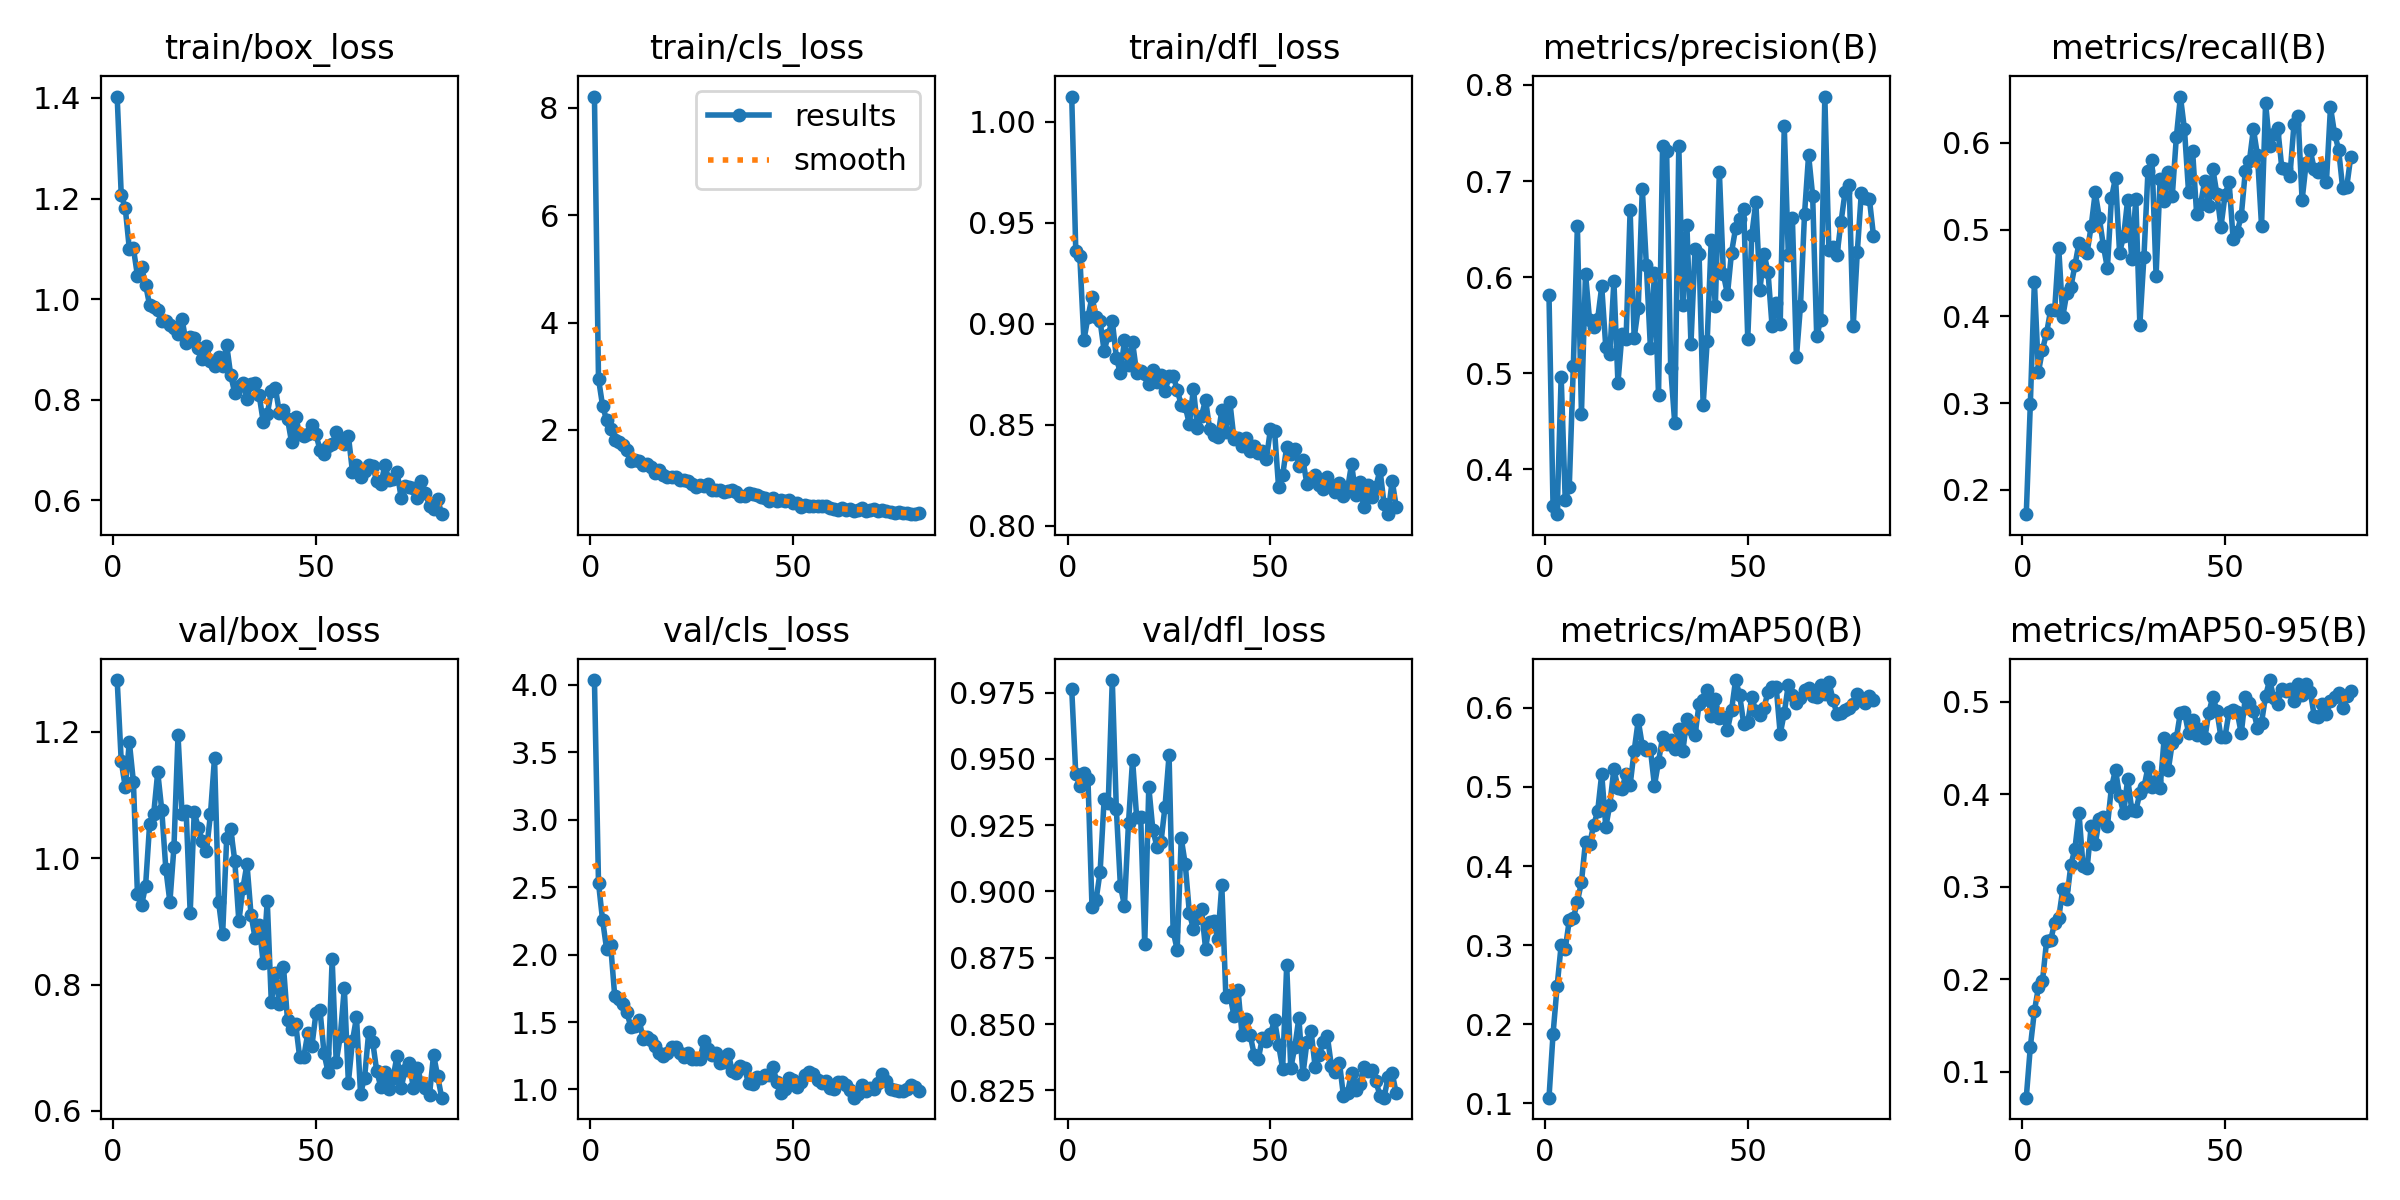

The table this chart was drawn from, first rows:
epoch, time, train/box_loss, train/cls_loss, train/dfl_loss, metrics/precision(B), metrics/recall(B), metrics/mAP50(B), metrics/mAP50-95(B), val/box_loss, val/cls_loss, val/dfl_loss, lr/pg0, lr/pg1, lr/pg2
1, 24.21, 1.403, 8.213, 1.012, 0.581, 0.1718, 0.1074, 0.07191, 1.282, 4.035, 0.9763, 0.0003268, 0.0003268, 0.06765
2, 56.89, 1.208, 2.954, 0.9362, 0.3614, 0.2987, 0.1879, 0.1266, 1.154, 2.532, 0.9443, 0.0006536, 0.0006536, 0.03464
3, 79.42, 1.181, 2.454, 0.9333, 0.3533, 0.4397, 0.2481, 0.1654, 1.112, 2.257, 0.9399, 0.0009738, 0.0009738, 0.001627
4, 102.9, 1.1, 2.183, 0.8918, 0.4965, 0.3358, 0.3002, 0.1913, 1.184, 2.041, 0.9448, 0.0009703, 0.0009703, 0.0009703
5, 125.3, 1.101, 2.015, 0.9032, 0.3684, 0.3616, 0.295, 0.1983, 1.121, 2.068, 0.9424, 0.0009604, 0.0009604, 0.0009604
6, 148.1, 1.047, 1.814, 0.9133, 0.382, 0.3806, 0.3315, 0.2408, 0.9432, 1.692, 0.8941, 0.0009505, 0.0009505, 0.0009505
7, 171.2, 1.064, 1.775, 0.9032, 0.5071, 0.4069, 0.3341, 0.2418, 0.9253, 1.672, 0.8968, 0.0009406, 0.0009406, 0.0009406
8, 193.1, 1.029, 1.729, 0.9013, 0.6534, 0.4073, 0.355, 0.2609, 0.9558, 1.637, 0.9074, 0.0009307, 0.0009307, 0.0009307
9, 217.4, 0.988, 1.628, 0.8863, 0.4579, 0.479, 0.3797, 0.2663, 1.054, 1.572, 0.935, 0.0009208, 0.0009208, 0.0009208
10, 241.2, 0.9844, 1.426, 0.8946, 0.6038, 0.3998, 0.4311, 0.297, 1.07, 1.461, 0.9332, 0.0009109, 0.0009109, 0.0009109
11, 265.1, 0.9776, 1.441, 0.9015, 0.5555, 0.427, 0.4278, 0.2869, 1.136, 1.473, 0.9797, 0.000901, 0.000901, 0.000901
12, 286.2, 0.9568, 1.423, 0.8832, 0.5483, 0.4341, 0.4513, 0.3236, 1.076, 1.519, 0.9311, 0.0008911, 0.0008911, 0.0008911
13, 310.2, 0.9562, 1.355, 0.8754, 0.5565, 0.459, 0.4693, 0.341, 0.983, 1.373, 0.9022, 0.0008812, 0.0008812, 0.0008812
14, 333.3, 0.9487, 1.368, 0.8917, 0.5903, 0.4849, 0.5165, 0.3793, 0.9307, 1.387, 0.8947, 0.0008713, 0.0008713, 0.0008713
15, 356.5, 0.9423, 1.315, 0.8795, 0.5272, 0.4768, 0.4493, 0.3218, 1.018, 1.369, 0.9259, 0.0008614, 0.0008614, 0.0008614
16, 376.2, 0.9317, 1.192, 0.8908, 0.5204, 0.4734, 0.4776, 0.3198, 1.195, 1.324, 0.9497, 0.0008515, 0.0008515, 0.0008515
17, 398.2, 0.9607, 1.247, 0.8758, 0.5958, 0.5041, 0.5228, 0.3654, 1.07, 1.272, 0.9282, 0.0008416, 0.0008416, 0.0008416
18, 417.4, 0.9128, 1.167, 0.8767, 0.4899, 0.5429, 0.4984, 0.346, 1.075, 1.248, 0.9282, 0.0008317, 0.0008317, 0.0008317
19, 437.1, 0.9252, 1.132, 0.8752, 0.5411, 0.514, 0.4978, 0.3732, 0.9137, 1.267, 0.8802, 0.0008218, 0.0008218, 0.0008218
20, 458.3, 0.9226, 1.13, 0.8703, 0.5352, 0.4815, 0.5167, 0.3757, 1.073, 1.311, 0.9394, 0.0008119, 0.0008119, 0.0008119
21, 478.2, 0.9039, 1.118, 0.8769, 0.6695, 0.4557, 0.5025, 0.3656, 1.048, 1.312, 0.9233, 0.000802, 0.000802, 0.000802
22, 498.7, 0.882, 1.064, 0.8713, 0.5367, 0.5364, 0.5456, 0.4073, 1.028, 1.267, 0.9169, 0.0007921, 0.0007921, 0.0007921
23, 523.7, 0.906, 1.064, 0.8744, 0.5678, 0.56, 0.584, 0.4263, 1.011, 1.24, 0.9185, 0.0007822, 0.0007822, 0.0007822
24, 546.9, 0.8777, 1.058, 0.8667, 0.6922, 0.4736, 0.5521, 0.3979, 1.07, 1.272, 0.932, 0.0007723, 0.0007723, 0.0007723
25, 567.1, 0.8667, 1.001, 0.8739, 0.6129, 0.4922, 0.547, 0.3793, 1.159, 1.229, 0.9514, 0.0007624, 0.0007624, 0.0007624
26, 587.8, 0.8845, 0.9301, 0.8742, 0.5267, 0.5346, 0.5476, 0.4167, 0.9311, 1.223, 0.885, 0.0007525, 0.0007525, 0.0007525
27, 610.4, 0.8678, 0.9786, 0.8674, 0.6039, 0.4657, 0.5018, 0.3833, 0.88, 1.226, 0.8781, 0.0007426, 0.0007426, 0.0007426
28, 629.7, 0.9087, 0.9641, 0.8597, 0.4773, 0.5358, 0.5321, 0.3821, 1.032, 1.356, 0.92, 0.0007327, 0.0007327, 0.0007327
29, 649.9, 0.8485, 0.9849, 0.859, 0.7365, 0.3905, 0.5627, 0.401, 1.046, 1.302, 0.9102, 0.0007228, 0.0007228, 0.0007228
30, 670.8, 0.8131, 0.8756, 0.8502, 0.731, 0.468, 0.5542, 0.4072, 0.9957, 1.254, 0.892, 0.0007129, 0.0007129, 0.0007129
31, 690.6, 0.8276, 0.8751, 0.8679, 0.5056, 0.5673, 0.5597, 0.4288, 0.9002, 1.268, 0.8858, 0.000703, 0.000703, 0.000703
32, 712, 0.833, 0.8798, 0.8483, 0.448, 0.5803, 0.5478, 0.4077, 0.9526, 1.2, 0.89, 0.0006931, 0.0006931, 0.0006931
33, 732.9, 0.8019, 0.8488, 0.8545, 0.7364, 0.4469, 0.5737, 0.4141, 0.9909, 1.205, 0.8933, 0.0006832, 0.0006832, 0.0006832
34, 752.3, 0.832, 0.858, 0.8623, 0.5705, 0.5589, 0.5454, 0.4068, 0.9108, 1.266, 0.8784, 0.0006733, 0.0006733, 0.0006733
35, 772.1, 0.8337, 0.8772, 0.8479, 0.6541, 0.5326, 0.5864, 0.4605, 0.8735, 1.134, 0.8885, 0.0006634, 0.0006634, 0.0006634
36, 796.1, 0.8097, 0.8456, 0.8449, 0.5307, 0.5666, 0.5727, 0.4258, 0.8944, 1.12, 0.8891, 0.0006535, 0.0006535, 0.0006535
37, 816.2, 0.7566, 0.7747, 0.8438, 0.6294, 0.5391, 0.5651, 0.4557, 0.8344, 1.175, 0.8819, 0.0006436, 0.0006436, 0.0006436
38, 836.4, 0.7711, 0.7675, 0.857, 0.6238, 0.6069, 0.605, 0.4606, 0.9323, 1.156, 0.9024, 0.0006337, 0.0006337, 0.0006337
39, 859.7, 0.8168, 0.8167, 0.8466, 0.467, 0.6535, 0.6098, 0.4882, 0.7722, 1.046, 0.8603, 0.0006238, 0.0006238, 0.0006238
40, 881.8, 0.8237, 0.8145, 0.8611, 0.5333, 0.6157, 0.6221, 0.4885, 0.8179, 1.043, 0.8611, 0.0006139, 0.0006139, 0.0006139
41, 903.5, 0.7739, 0.7823, 0.843, 0.6391, 0.544, 0.5898, 0.4663, 0.7689, 1.09, 0.8531, 0.000604, 0.000604, 0.000604
42, 924.5, 0.7799, 0.7524, 0.8432, 0.5696, 0.5911, 0.6115, 0.4798, 0.8283, 1.085, 0.863, 0.0005941, 0.0005941, 0.0005941
43, 944.3, 0.7619, 0.7379, 0.8394, 0.7096, 0.518, 0.5867, 0.4641, 0.7432, 1.107, 0.8459, 0.0005842, 0.0005842, 0.0005842
44, 964.1, 0.7156, 0.6705, 0.8432, 0.6028, 0.53, 0.588, 0.4709, 0.7291, 1.107, 0.852, 0.0005743, 0.0005743, 0.0005743
45, 984.9, 0.7659, 0.7365, 0.837, 0.5822, 0.5565, 0.5725, 0.4605, 0.7377, 1.165, 0.8458, 0.0005644, 0.0005644, 0.0005644
46, 1005, 0.7318, 0.6841, 0.8392, 0.6256, 0.5271, 0.5968, 0.488, 0.6845, 1.054, 0.8384, 0.0005545, 0.0005545, 0.0005545
47, 1025, 0.7282, 0.6936, 0.836, 0.6508, 0.5699, 0.6351, 0.5053, 0.6851, 0.9757, 0.8368, 0.0005446, 0.0005446, 0.0005446
48, 1048, 0.7324, 0.6845, 0.8368, 0.6609, 0.541, 0.6164, 0.49, 0.7231, 1.006, 0.8449, 0.0005347, 0.0005347, 0.0005347
49, 1067, 0.7503, 0.6863, 0.8331, 0.6712, 0.5035, 0.5797, 0.4614, 0.7019, 1.086, 0.8436, 0.0005248, 0.0005248, 0.0005248
50, 1087, 0.7315, 0.6436, 0.8479, 0.536, 0.5398, 0.5816, 0.4623, 0.7546, 1.071, 0.8462, 0.0005149, 0.0005149, 0.0005149
51, 1109, 0.7004, 0.6458, 0.8471, 0.644, 0.5555, 0.6134, 0.4891, 0.76, 1.02, 0.8516, 0.000505, 0.000505, 0.000505
52, 1129, 0.6925, 0.5678, 0.8191, 0.6783, 0.489, 0.5956, 0.4915, 0.6909, 1.054, 0.8421, 0.0004951, 0.0004951, 0.0004951
53, 1150, 0.7086, 0.6076, 0.825, 0.587, 0.4977, 0.5905, 0.4887, 0.6611, 1.107, 0.8332, 0.0004852, 0.0004852, 0.0004852
54, 1169, 0.7115, 0.578, 0.839, 0.6246, 0.5155, 0.5999, 0.4656, 0.84, 1.132, 0.8722, 0.0004753, 0.0004753, 0.0004753
55, 1190, 0.7362, 0.5879, 0.8354, 0.6051, 0.5674, 0.6202, 0.5046, 0.6774, 1.114, 0.8333, 0.0004654, 0.0004654, 0.0004654
56, 1210, 0.7249, 0.5916, 0.8381, 0.5487, 0.5789, 0.626, 0.4985, 0.718, 1.074, 0.8414, 0.0004555, 0.0004555, 0.0004555
57, 1231, 0.7112, 0.5782, 0.8297, 0.5733, 0.6162, 0.6268, 0.4902, 0.7945, 1.05, 0.8523, 0.0004456, 0.0004456, 0.0004456
58, 1251, 0.7288, 0.5816, 0.8326, 0.5512, 0.5856, 0.567, 0.4717, 0.6449, 1.062, 0.831, 0.0004357, 0.0004357, 0.0004357
59, 1272, 0.6573, 0.5408, 0.8204, 0.7569, 0.5046, 0.5934, 0.4773, 0.7104, 1.007, 0.8434, 0.0004258, 0.0004258, 0.0004258
60, 1292, 0.6708, 0.5242, 0.8237, 0.6229, 0.6461, 0.6292, 0.5062, 0.7479, 1.002, 0.8475, 0.0004159, 0.0004159, 0.0004159
... 21 more rows
